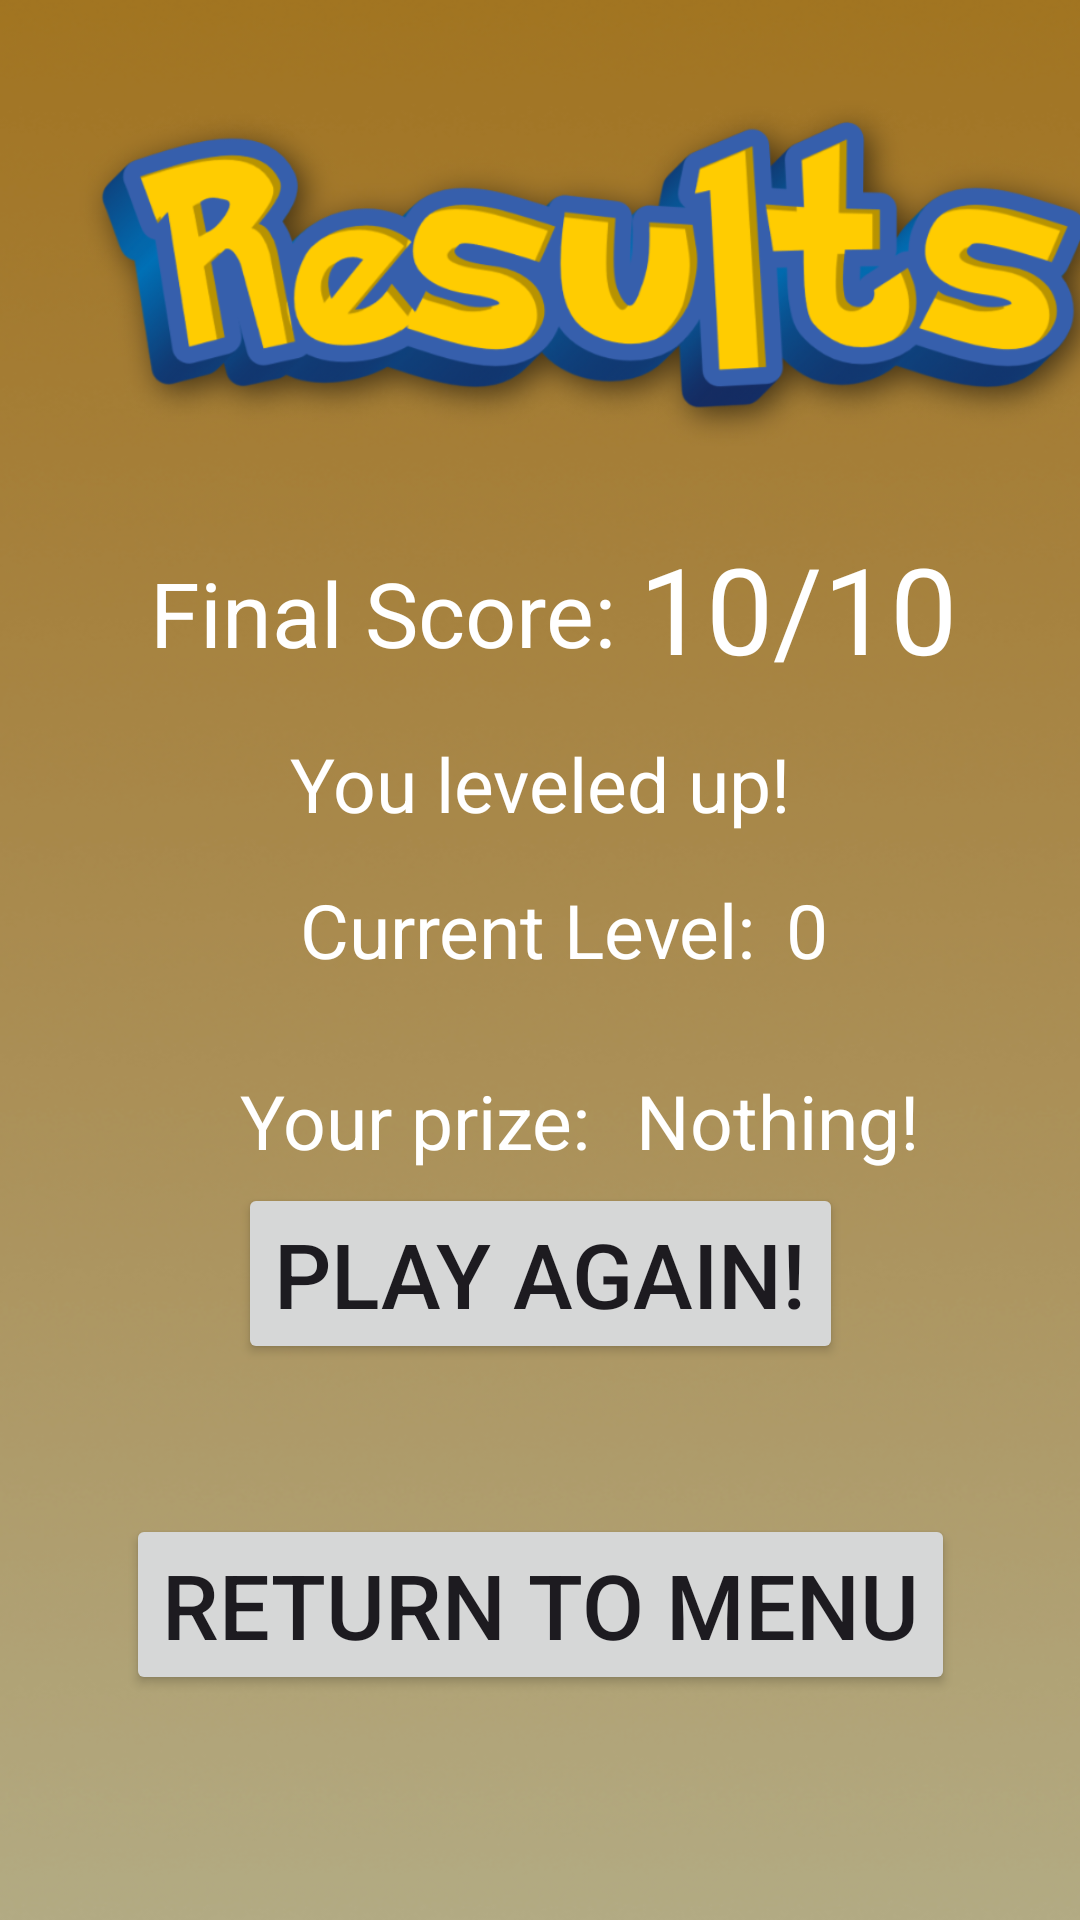

The Android layout XML behind this screen, and the referenced resources:
<!-- AndroidManifest.xml: application theme Theme.LIPT -->
<!-- res/layout/activity_game_result.xml -->
<?xml version="1.0" encoding="utf-8"?>
<androidx.constraintlayout.widget.ConstraintLayout xmlns:android="http://schemas.android.com/apk/res/android"
    xmlns:app="http://schemas.android.com/apk/res-auto"
    xmlns:tools="http://schemas.android.com/tools"
    android:layout_width="match_parent"
    android:layout_height="match_parent"
    tools:context=".GameResultActivity">


    <ImageView
        android:id="@+id/gameResultBackground"
        android:layout_width="match_parent"
        android:layout_height="match_parent"
        android:scaleType="fitXY"
        android:src="@drawable/game_result_background"
        tools:layout_editor_absoluteX="0dp"
        tools:layout_editor_absoluteY="0dp" />

    <ImageView
        android:id="@+id/gameResultTitleImage"
        android:layout_width="384dp"
        android:layout_height="150dp"
        android:layout_marginStart="8dp"
        android:layout_marginTop="16dp"
        android:src="@drawable/results_title_image"
        app:layout_constraintStart_toStartOf="parent"
        app:layout_constraintTop_toTopOf="parent" />

    <TextView
        android:id="@+id/finalScoreLabelText"
        android:layout_width="wrap_content"
        android:layout_height="wrap_content"
        android:layout_marginTop="18dp"
        android:layout_marginStart="50dp"
        android:text="Final Score: "
        android:textSize="30sp"
        android:textColor="@color/white"
        app:layout_constraintStart_toStartOf="parent"
        app:layout_constraintTop_toBottomOf="@id/gameResultTitleImage" />

    <TextView
        android:id="@+id/finalScoreTextView"
        android:layout_width="wrap_content"
        android:layout_height="wrap_content"
        android:layout_marginTop="10dp"
        android:text="10/10"
        android:textSize="40sp"
        android:textColor="@color/white"
        app:layout_constraintStart_toEndOf="@id/finalScoreLabelText"
        app:layout_constraintTop_toBottomOf="@id/gameResultTitleImage" />

    <TextView
        android:id="@+id/levelUpText"
        android:layout_width="wrap_content"
        android:layout_height="wrap_content"
        android:layout_marginTop="20dp"
        app:layout_constraintHorizontal_bias="0.5"
        android:text="@string/you_leveled_up"
        android:textSize="25sp"
        android:textColor="@color/white"
        app:layout_constraintStart_toStartOf="parent"
        app:layout_constraintEnd_toEndOf="parent"
        app:layout_constraintTop_toBottomOf="@id/finalScoreLabelText" />

    <TextView
        android:id="@+id/currentLevelTextLabel"
        android:layout_width="wrap_content"
        android:layout_height="wrap_content"
        android:layout_marginTop="15dp"
        android:layout_marginStart="100dp"
        app:layout_constraintHorizontal_bias="0.5"
        android:text="@string/current_level_text"
        android:textSize="25sp"
        android:textColor="@color/white"
        app:layout_constraintStart_toStartOf="parent"
        app:layout_constraintTop_toBottomOf="@id/levelUpText" />

    <TextView
        android:id="@+id/currentLevelTextView"
        android:layout_width="wrap_content"
        android:layout_height="wrap_content"
        android:layout_marginTop="15dp"
        android:layout_marginStart="10dp"
        android:text="@string/_0"
        android:textSize="25sp"
        android:textColor="@color/white"
        app:layout_constraintBaseline_toBaselineOf="@id/currentLevelTextLabel"
        app:layout_constraintStart_toEndOf="@id/currentLevelTextLabel"
        app:layout_constraintTop_toBottomOf="@id/levelUpText" />

    <TextView
        android:id="@+id/earnedPrizeTextLabel"
        android:layout_width="wrap_content"
        android:layout_height="wrap_content"
        android:layout_marginTop="30dp"
        android:layout_marginStart="80dp"
        android:text="@string/your_prize"
        android:textSize="25sp"
        android:textColor="@color/white"
        app:layout_constraintStart_toStartOf="parent"
        app:layout_constraintTop_toBottomOf="@id/currentLevelTextLabel" />

    <TextView
        android:id="@+id/earnedPrizeTextView"
        android:layout_width="wrap_content"
        android:layout_height="wrap_content"
        android:layout_marginTop="30dp"
        android:layout_marginStart="15dp"
        android:text="@string/nothing"
        android:textSize="25sp"
        android:textColor="@color/white"
        app:layout_constraintBaseline_toBaselineOf="@id/earnedPrizeTextLabel"
        app:layout_constraintStart_toEndOf="@id/earnedPrizeTextLabel"
        app:layout_constraintTop_toBottomOf="@id/currentLevelTextView" />

    <ImageView
        android:id="@+id/resultPrizeImageView"
        android:layout_width="100dp"
        android:layout_height="100dp"
        android:layout_marginTop="30dp"
        app:layout_constraintTop_toBottomOf="@id/earnedPrizeTextLabel"
        app:layout_constraintStart_toStartOf="parent"
        app:layout_constraintEnd_toEndOf="parent" />




    <Button
        android:id="@+id/restartGameButton"
        android:layout_width="wrap_content"
        android:layout_height="wrap_content"
        android:layout_marginBottom="50dp"
        android:text="@string/play_again"
        android:textSize="30sp"
        app:layout_constraintBottom_toTopOf="@id/exitGameResultButton"
        app:layout_constraintEnd_toEndOf="parent"
        app:layout_constraintHorizontal_bias="0.50"
        app:layout_constraintStart_toStartOf="parent" />

    <Button
        android:id="@+id/exitGameResultButton"
        android:layout_width="wrap_content"
        android:layout_height="wrap_content"
        android:layout_marginBottom="75dp"
        android:text="@string/return_to_menu"
        android:textSize="30sp"
        app:layout_constraintBottom_toBottomOf="parent"
        app:layout_constraintEnd_toEndOf="parent"
        app:layout_constraintHorizontal_bias="0.50"
        app:layout_constraintStart_toStartOf="parent" />

</androidx.constraintlayout.widget.ConstraintLayout>
<!-- resources referenced by this layout -->
<resources>
  <color name="white">#FFFFFFFF</color>
  <!-- drawable game_result_background: png bitmap (drawable, 130783 bytes) -->
  <!-- drawable results_title_image: png bitmap (drawable, 165480 bytes) -->
  <string name="_0">0</string>
  <string name="current_level_text">Current Level:</string>
  <string name="nothing">Nothing!</string>
  <string name="play_again">Play Again!</string>
  <string name="return_to_menu">Return to Menu</string>
  <string name="you_leveled_up">You leveled up!</string>
  <string name="your_prize">Your prize:</string>
  <style name="Theme.LIPT" parent="Base.Theme.LIPT" />
  <style name="Base.Theme.LIPT" parent="Theme.Material3.DayNight.NoActionBar">
          
          
      </style>
</resources>
